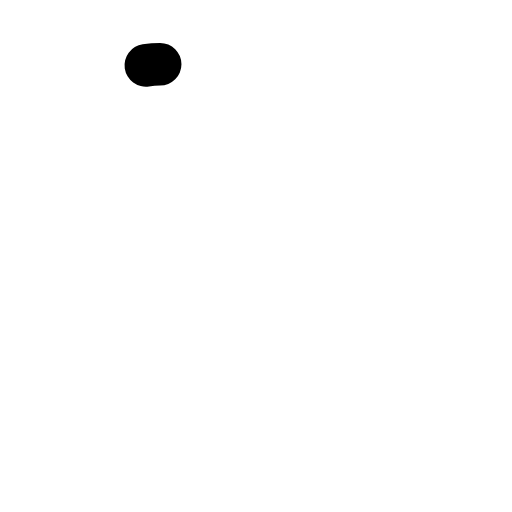
t = 0.00 s
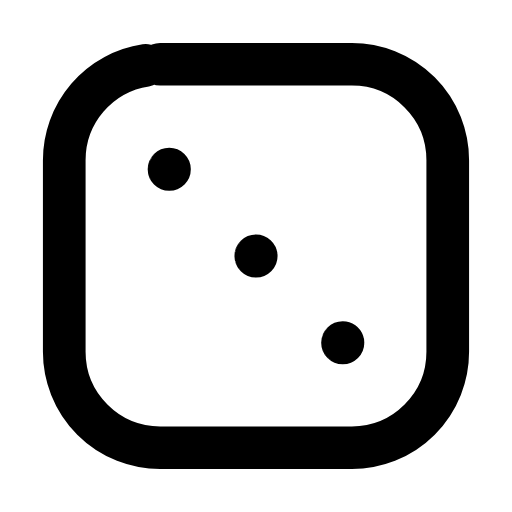
t = 0.26 s
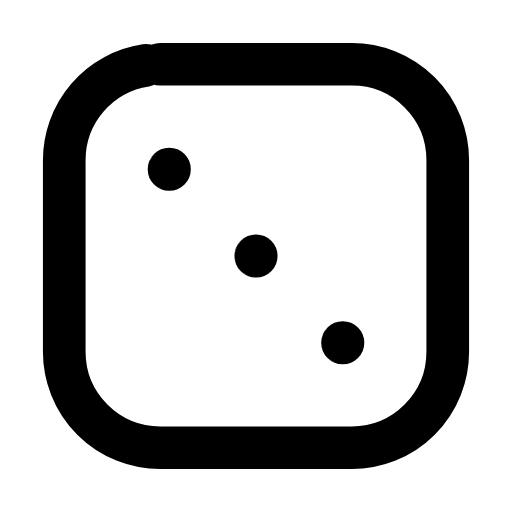
t = 0.50 s
t = 0.73 s: frame unchanged from t = 0.50 s, image omitted
t = 1.00 s: frame unchanged from t = 0.50 s, image omitted
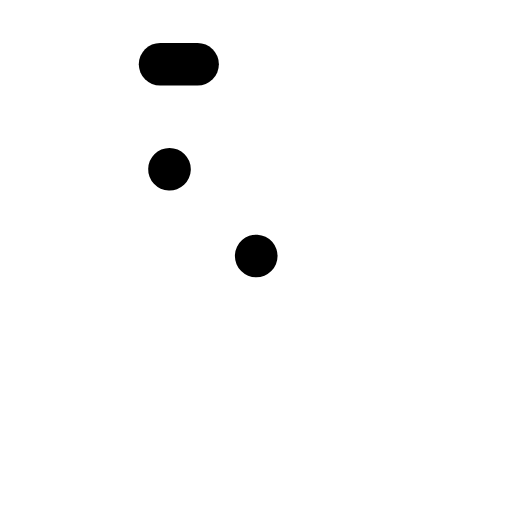
t = 1.26 s

The animated SVG that drew these frames (rendered in a browser with its animation timeline set to each time). Animation: 4 SMIL elements (animate=4); one cycle of 1.50 s, repeats indefinitely.

<svg xmlns="http://www.w3.org/2000/svg" width="24" height="24" viewBox="0 0 24 24" fill="none"><g transform="translate(-0.84 -0.84) scale(1.07)"><rect stroke="currentColor" stroke-width="1.869" stroke-linecap="round" stroke-linejoin="round" fill="none" x="3.6" y="3.6" width="16.8" height="16.8" rx="4.2" pathLength="1" stroke-dasharray="1"><animate attributeName="stroke-dashoffset" values="1;1;0;0;0;0;1;1;1" keyTimes="0;0;0.189;0.45;0.6;0.774;0.9;0.9;1" dur="1.5s" repeatCount="indefinite" calcMode="spline" keySplines="0.16 1 0.3 1;0.16 1 0.3 1;0.16 1 0.3 1;0.16 1 0.3 1;0.16 1 0.3 1;0.16 1 0.3 1;0.16 1 0.3 1;0.16 1 0.3 1"/></rect><circle stroke="currentColor" stroke-width="1.869" stroke-linecap="round" stroke-linejoin="round" fill="none" cx="8.2" cy="8.2" r="0.01" pathLength="1" stroke-dasharray="1"><animate attributeName="stroke-dashoffset" values="1;1;0;0;0;0;1;1;1" keyTimes="0;0.0315;0.2205;0.45;0.6;0.753;0.879;0.9;1" dur="1.5s" repeatCount="indefinite" calcMode="spline" keySplines="0.16 1 0.3 1;0.16 1 0.3 1;0.16 1 0.3 1;0.16 1 0.3 1;0.16 1 0.3 1;0.16 1 0.3 1;0.16 1 0.3 1;0.16 1 0.3 1"/></circle><circle stroke="currentColor" stroke-width="1.869" stroke-linecap="round" stroke-linejoin="round" fill="none" cx="12" cy="12" r="0.01" pathLength="1" stroke-dasharray="1"><animate attributeName="stroke-dashoffset" values="1;1;0;0;0;0;1;1;1" keyTimes="0;0.063;0.252;0.45;0.6;0.732;0.858;0.9;1" dur="1.5s" repeatCount="indefinite" calcMode="spline" keySplines="0.16 1 0.3 1;0.16 1 0.3 1;0.16 1 0.3 1;0.16 1 0.3 1;0.16 1 0.3 1;0.16 1 0.3 1;0.16 1 0.3 1;0.16 1 0.3 1"/></circle><circle stroke="currentColor" stroke-width="1.869" stroke-linecap="round" stroke-linejoin="round" fill="none" cx="15.8" cy="15.8" r="0.01" pathLength="1" stroke-dasharray="1"><animate attributeName="stroke-dashoffset" values="1;1;0;0;0;0;1;1;1" keyTimes="0;0.0945;0.2835;0.45;0.6;0.711;0.837;0.9;1" dur="1.5s" repeatCount="indefinite" calcMode="spline" keySplines="0.16 1 0.3 1;0.16 1 0.3 1;0.16 1 0.3 1;0.16 1 0.3 1;0.16 1 0.3 1;0.16 1 0.3 1;0.16 1 0.3 1;0.16 1 0.3 1"/></circle></g></svg>
